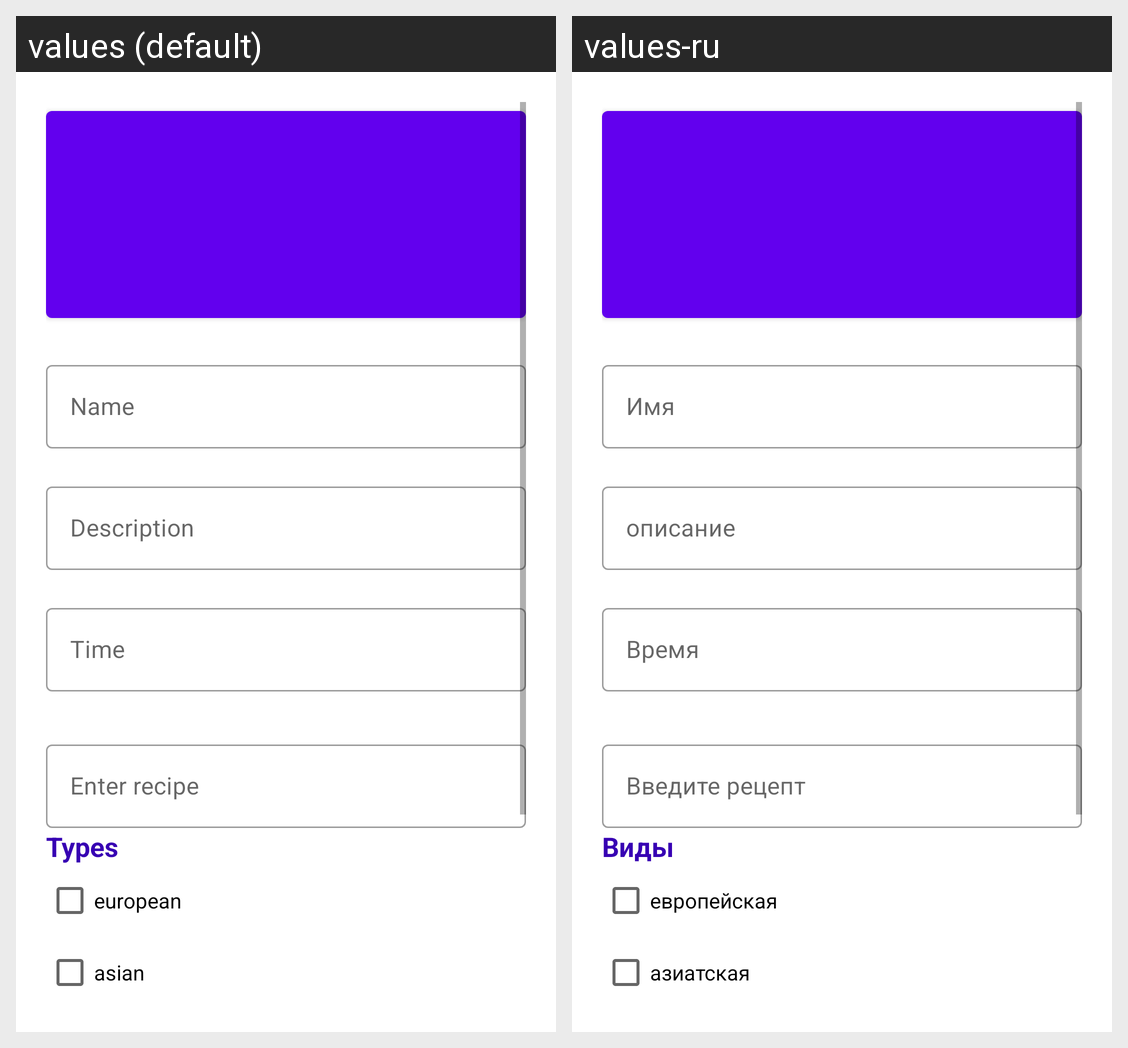

Here is an Android app screen in its default locale and in the app's own translations. Write out the translated-string differences for the strings that appear on this screen.
Android screen res/layout/editing_recipe_fragment.xml rendered under 2 locales, left to right: values (default), values-ru. Device: Nexus 5 (rendered at 1080×1920; each locale shown at half size, 540×960, under a caption strip naming it); theme Theme.NeRecipes.
Strings drawn on this screen, with the default value and each locale's value (text and hints the layout hard-codes, and strings that could not be matched under every locale, appear in the picture but are not listed):

name
  values: Name
  values-ru: Имя

recipe_description
  values: Description
  values-ru: описание

recipe_time
  values: Time
  values-ru: Время

enter_recipe
  values: Enter recipe
  values-ru: Введите рецепт

types
  values: Types
  values-ru: Виды

european
  values: european
  values-ru: европейская

asian
  values: asian
  values-ru: азиатская
